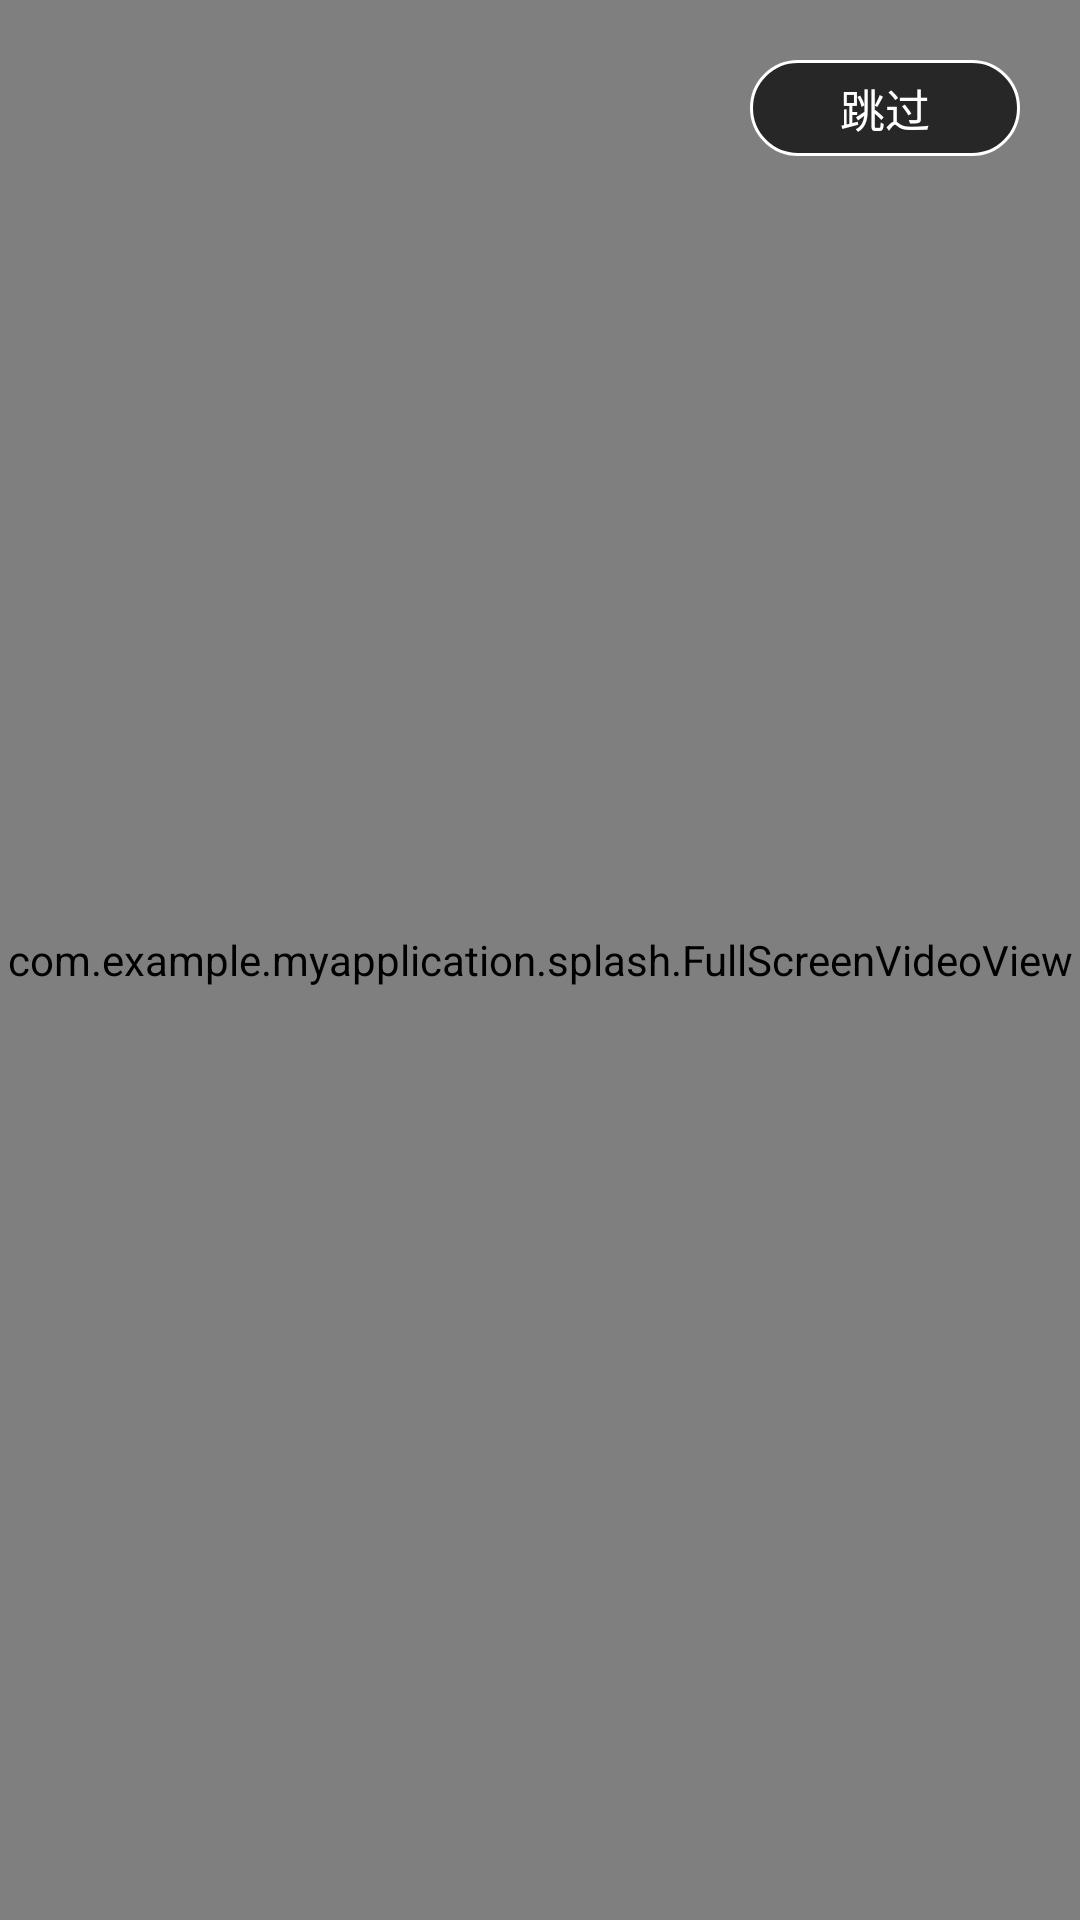

The Android layout XML behind this screen, and the referenced resources:
<!-- AndroidManifest.xml: activity theme FullScreen -->
<!-- res/layout/activity_splash.xml -->
<?xml version="1.0" encoding="utf-8"?>
<FrameLayout
    xmlns:android="http://schemas.android.com/apk/res/android" android:layout_width="match_parent"
    android:layout_height="match_parent">

    <com.example.myapplication.splash.FullScreenVideoView
        android:id="@+id/m_videoView"
        style="@style/video_view_style" />

    <TextView
        android:id="@+id/tv_splash_time"
        android:text="@string/skip"
        android:textSize="@dimen/size_15"
        android:textColor="@color/colorWhit"
        android:layout_gravity="right"
        android:layout_marginTop="@dimen/margin_20"
        android:layout_marginRight="@dimen/margin_20"
        android:background="@drawable/shape_splash"
        android:gravity="center"
        android:layout_width="90dp"
        android:layout_height="wrap_content"/>
</FrameLayout>
<!-- resources referenced by this layout -->
<resources>
  <color name="colorWhit">#ffffff</color>
  <dimen name="margin_20">20dp</dimen>
  <dimen name="size_15">15dp</dimen>
  <!-- drawable shape_splash (drawable) -->
  <?xml version="1.0" encoding="utf-8"?>
  <shape xmlns:android="http://schemas.android.com/apk/res/android">
  
      <corners android:radius="20dp"/>
  
      <solid android:color="@color/color_black_30"/>
  
      <padding android:bottom="5dp" android:top="5dp" android:left="25dp" android:right="25dp"/>
  
      <stroke android:width="1dp"
          android:color="@color/colorWhit"/>
  
  </shape>
  <string name="skip">跳过</string>
  <style name="video_view_style">
          <item name="android:layout_width">match_parent</item>
          <item name="android:layout_height">match_parent</item>
      </style>
  <style name="FullScreen" parent="AppTheme">
          <item name="android:windowFullscreen">true</item>
          <item name="android:windowActionBar">false</item>
      </style>
  <color name="color_black_30">#b0000000</color>
  <style name="AppTheme" parent="Theme.AppCompat.Light.NoActionBar">
          
          <item name="colorPrimary">@color/colorPrimary</item>
          <item name="colorPrimaryDark">@color/colorPrimaryDark</item>
          <item name="colorAccent">@color/colorAccent</item>
      </style>
  <color name="colorPrimary">#6200EE</color>
  <color name="colorPrimaryDark">#3700B3</color>
  <color name="colorAccent">#03DAC5</color>
</resources>
